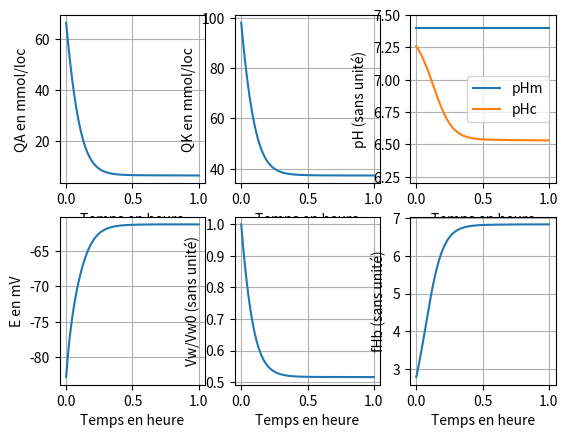

Here is the Python script that generated this plot:
# Modèle d'échanges ioniques et de régulation dans le globule rouge



# IMPORTATION des bibliothèques Python qui nosu serons utiles par la suite


from scipy.integrate import odeint # Ici on importe seulement la commande odeint (solveur de système d'edo) de la bibliothèque scipy.integrate, car c'est la seule qui nous intéresse.


import numpy as np # On importe la bibliothèque numpy, qui contient de nombreuses fonctions mathématiques, et on lui associe le raccourci np


import matplotlib.pyplot as plt # On importe la bibliothèque matplotlib.pyplot, qui va nous servvir à tracer nos courbes, et on lui associe le raccourci plt

#DEBUT DU PROGRAMME


# Pour fonctionner, le solveur odeint a besoin de plusieurs entrées : une fonction qui prend en entrée le vecteur y(t) de nos fonctions d'intérêt et qui ressort le vecteur dy(t)/dt dérivé de celui-ci, le vecteur y(0) des valeurs de nos fonctions au temps t=0, un intervalle de temps [0,T] découpé en p parties, et finalement les variables de notre système.

# Dans un code python, on commence généralement par écrire les fonctions qui nous serons utiles pour la suite. On commence donc par l'écriture de la fonction qu'odeint va utiliser pour résoudre le système. Comme vu précédemment, cette fonction prend le vecteur y(t) en entrée mais également l'intervalle de temps [0,T] découpé en p parties et les varaibles de notre système. Elle va ensuite resortir dy(t)/dt, le vecteur des fonctions dérivées, toutes exprimées grâce aux fonctions du vecteur y(t).


def func(y,t,Ht0,PhiMaxNa,PLNa,PLK,PGNa,PGK,PGA,F,R,T,kCo,kHA,d,QHb,QMg,QX,KB) :# Ici on déclare que l'on écrit une fonction à l'aide de "def" puis on lui donne un nom et on précise ses arguments (= ce qu'elle prend en entrée).

	# On a les correspondances suivantes :
	# y = notre vecteur de fonctions
	# t = notre intervalle [0,T] découpé en p parties
	# Les autres entrées sont les variables de notre système.

	# On commence par lui indiquer les noms de nos fonctions pour pouvoir les réutiliser par la suite. Le vecteur y est ainsi égal à (QNa,QK,QA,QH,Vw,CmNa,CmK,CmA,CmHB,CmB,CmY)

	QNa,QK,QA,QH,Vw,CmNa,CmK,CmA,CmHb,CmB,CmY,fHb = y
	
	# On va ensuite expliciter toutes les formules de notre système une par une.
	
	# On commence par écrire toutes les équations qui nous serons utiles dans l'écriture du système.
	
	# Equation des flux de la pompe Na:K
	
	FluxPNa = -PhiMaxNa*(((QNa/Vw)/((QNa/Vw)+0.2*(1+(QK/(Vw*8.3)))))**3) * ((CmK/(CmK + 0.1 * (1 + (CmK/18))))**2)
	
	FluxPK  = -FluxPNa/1.5
	
	# Equation des flux de diffusion
	
	FluxLNa = -PLNa * ((QNa/Vw) - CmNa)
	
	FluxLK  = -PLK  * ((QK/Vw)  - CmK)

	# Equation des flux électro-diffusifs

	E = - R*T/F * np.log(( PGNa*QNa/Vw + PGK*QK/Vw + PGA*CmA ) / ( PGNa*CmNa + PGK*CmK + PGA*QA/Vw ))

	FluxGNa = -PGNa * FsurRT * E * (QNa/Vw - CmNa * np.exp(- FsurRT * E))/(1 - np.exp(- FsurRT * E))
	FluxGK  = -PGK  * FsurRT * E * (QK/Vw  - CmK  * np.exp(- FsurRT * E))/(1 - np.exp(- FsurRT * E))
	FluxGA  = +PGA  * FsurRT * E * (QA/Vw  - CmA  * np.exp(+ FsurRT * E))/(1 - np.exp(+ FsurRT * E))

	
	# Equation des flux du cotransporteur Na:K:2A

	FluxCo  = -kCo  * (((QA/Vw)**2) * (QNa/Vw) * (QK/Vw) - d * (CmA**2) * CmNa * CmK)
	

	# Equation du flux HA

	CmH     = KB * CmHb / ( CmB - CmHb )

	FluxHA  = -kHA  * (((QA * QH)/(Vw**2))- CmA * CmH)

	# Après avoir écrit les équations des flux, on va pouvoir écrire les différentes équations différentielles ordinaires de notre système pour ensuite les replacer dans le vecteur final dydt
	
	# Variation des quantités Q
	
	dQNadt  = FluxPNa + FluxLNa + FluxGNa + FluxCo
	
	# Dans certains cas, il peut être utile de considérer que le flux de Na est négligeable (cf p.70 de la publication), donc égal à 0. Pour cela, on commentera la ligne précédente et on décommentera la ligne suivante :
	#dQNadt  = 0.
	
	dQKdt   = FluxPK  + FluxLK  + FluxGK  + FluxCo
	
	dQAdt   = FluxGA  + FluxHA  + FluxCo
	
	dQHdt   = FluxHA
	
	# Variation de Ht 
	
	Ht = Ht0 * np.exp(Vw - Vw0)
	
	# Variation du volume intra-cellulaire
	
	dVwdt =  ( (dQKdt + dQAdt) * ( (CmNa + CmK + CmA + CmB + CmY) + ( (fHb*QHb + QNa + QK + QA + QMg + QX) * (Ht/1-Ht) ) ) ) / ( (CmNa + CmK + CmA + CmB + CmY) * ( (CmNa + CmK + CmA + CmB + CmY) + ( (fHb*QHb + QNa + QK + QA + QMg + QX) * (Ht/1-Ht) ) + (b*(QHb**2)/(Vw**2) ) + (2*c*(QHb**3)/(Vw**3) ) ) )					

	# Coefficient osmotique de l'hémoglobine 

	dfHbdt = - dVwdt * ( (b*QHb/(Vw**2) ) + (2*c*(QHb**2)/(Vw**3) ) )
	

	# Variation des concentrations extra-cellulaires Cm

	dCmNadt = (Ht/(1 - Ht)) * (dVwdt*CmNa - dQNadt)
	
	dCmKdt  = (Ht/(1 - Ht)) * (dVwdt*CmK  - dQKdt)
	
	dCmAdt  = (Ht/(1 - Ht)) * (dVwdt*CmA  - dQAdt)

	dCmHbdt = (Ht/(1 - Ht)) * (dVwdt*CmHb - dQHdt)
	
	dCmBdt  = (Ht/(1 - Ht)) * (dVwdt*CmB)
						
	dCmYdt  = (Ht/(1 - Ht)) * (dVwdt*CmY)
	
	# Maintenant que on a explicité toutes les dérivées de nos fonctions d'intérêts, on peut les rassembler dans le vecteur dydt qui sera la sortie de notre fonction

	# Vecteur final dydt issu de y = (QNa,QK,QA,QH,Vw,CmNa,CmK,CmA,CmHB,CmB,CmY)
	
	dydt    = [dQNadt,dQKdt,dQAdt,dQHdt,dVwdt,dCmNadt,dCmKdt,dCmAdt,dCmHbdt,dCmBdt,dCmYdt,dfHbdt ]		

	return dydt


# Notre fonction en elle-même ne sert à rien, en effet pour l'utiliser il va falloir faire appel à elle, avec différents paramètres que nous allons donc écrire maintenant :

# On écrit les paramètres :

Ht0      = 0.1		# 1
PhiMaxNa= 8.99		# mmol/(l*h)
F       = 96485
E       = -0.0086	# V
R       = 8.314
T       = 310		# K
FsurRT  = F/(R*T)       # 1/V
d       = 1.05		# 1
b 	= 0.0645	# 1
c	= 0.0258	# 1 
QHb     = 5		# mmol/l
QMg     = 2.5		# mmol/l
QX      = 19.2		# mmol/l
KB      = 10**-4.55	# mmol/l
Vw0     = 0.7		# 1
PGA	= 2		# 1/h	# 0.2 a 200

# Il ya quelques constantes qui changent en fonction des cas et qui ont une influence sur la valeurs de certaines variables. Pour passer d'un cas à l'autre il suffit de commenter les lignes inutiles et de décommenter les lignes qui nous intéressent !


# Cas 1 : avec fG = 0.1 et mode 'off'
#PLNa    = 0.0180	# 1/h
#PLK     = 0.0116	# 1/h
#PGNa    = 0.0017	# 1/h
#PGK     = 0.0015	# 1/h
#kCo     = 10**-9	# 1
#kHA     = 1		# 1

# Cas 2 : avec fG = 0.9 et mode 'on'
PLNa    = 0.0020	# 1/h
PLK     = 0.0013	# 1/h
PGNa    = 0.0151	# 1/h
PGK     = 0.0138*10**4	# 1/h
kCo     = 10**-6	# 1
kHA     = 10**9		# 1

# Pour résoudre notre système il nous faut un vecteur y(0) comportant les conditions initiales de chaque fonctions.									
# (		QNa     , QK       , QA      , QH                      , Vw , CmNa,CmK, CmA ,
y0  = np.array([10 * Vw0, 140 * Vw0, 95 * Vw0, 1000 * 10**(-7.26) * Vw0, Vw0, 140., 5., 131.,
5.86, 10., 10., 2.78])
#CmHB,CmB, CmY, fHb)

# On indique ensuite notre intervalle d'étude. Pour cela, on fixe un tmin (généralement = 0) qui fixe le temps pour nos conditions initiales, puis un tmax qui ferme notre intervalle.
# Vecteur de temps
tmin = 0.
tmax = 1.

# La commande suivante génère un intervalle comprenant 1001 valeurs réparties linéairement entre tmin et tmax. Pour une valeur tmax - tmin grande, il est judicieux d'augmenter le nombre de valeurs.

t   = np.linspace(tmin, tmax, 1001)

# Maintenant que nous avons fixé nos variables, notre intervalle d'étude et nos conditions initiales, nous allons pourvoir résoudre le système et tracer nos courbes.

# On va maintenant faire appel au solveur pour résoudre notre système.
# Il prend donc en entrée notre fonction écrite en début de programme, le vecteur des conditions intiales, l'intervalle d'étude, et les variables du système.

sol = odeint(func, y0, t, args=(Ht0,PhiMaxNa,PLNa,PLK,PGNa,PGK,PGA,F,R,T,kCo,kHA,d,QHb,QMg,QX,KB))

# la variable sol sera donc une matrice où mes colones représentent les valeurs de nos fonctions pour chaque valeurs de l'intervalle d'étude.

# PARAMETRE DES GRAPHIQUES

# On explicite quelques courbes afin de pouvoir les tracer plus simplement.

pHc = - np.log10(sol[:,3]/(1000*sol[:,4]))  # pHc = -log10(QH/(1000*Vw))			 

	
E = - R*T/F * 10**3 * np.log(( PGNa*sol[:,0]/sol[:,4] + PGK*sol[:,1]/sol[:,4] + PGA*sol[:,7])/( PGNa*sol[:,5] + PGK*sol[:,6] + PGA*sol[:,2]/sol[:,4] ))


# On va ensuite tracer les différentes courbes.


plt.figure()

# On défini des subplot, qui sont subdivision de notre fenètre d'afichage des courbes. Ici on a donc découper la fenêtre en 2x3 cases et on trace dans la case 1 : 

plt.subplot(2, 3, 1)
#On trace notre fonction en indiquant les valeurs en abscisses puis en ordonnées et une légende
plt.plot(t, sol[:,2] )
# On nomme nos axes
plt.xlabel('Temps en heure')
plt.ylabel('QA en mmol/loc')
#On active la grille
plt.grid()

plt.subplot(2, 3, 2)
plt.plot(t, sol[:,1])
plt.xlabel('Temps en heure')
plt.ylabel('QK en mmol/loc')
plt.grid()


plt.subplot(2, 3, 3) 		
plt.plot(t, - np.log10(10**-3 * KB * sol[:,8]/(sol[:,9] - sol[:,8]) ), label='pHm') 
plt.plot(t, pHc, label='pHc')
plt.ylim(6.2, 7.5)
plt.xlabel('Temps en heure')
plt.ylabel('pH (sans unité)')
plt.legend(loc='best')
plt.grid()

plt.subplot(2, 3, 4)
plt.plot(t, E)
plt.xlabel('Temps en heure')
plt.ylabel('E en mV')
plt.grid()

plt.subplot(2, 3, 5)
plt.plot(t, sol[:,4]/Vw0)
plt.xlabel('Temps en heure')
plt.ylabel('Vw/Vw0 (sans unité)')
plt.grid()

plt.subplot(2, 3, 6)
plt.plot(t, sol[:,11]) 		
plt.xlabel('Temps en heure')
plt.ylabel('fHb (sans unité)')
plt.grid()

#On affiche notre fenêtre.
plt.show()
